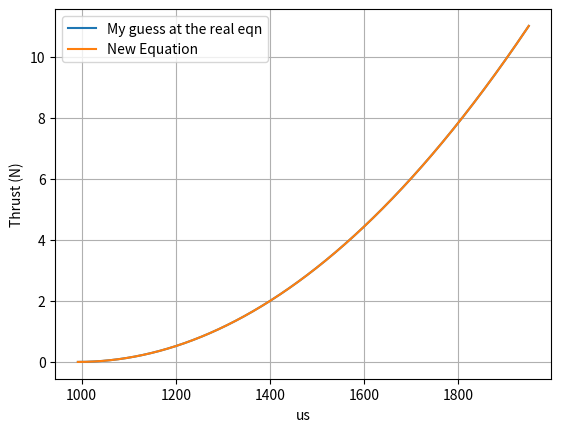

Generate this figure with matplotlib:
import numpy as np
import matplotlib.pyplot as plt

OUTMIN = 992.
OUTMAX = 1950.

gt = np.linspace(OUTMIN,OUTMAX,1000)

kt = 3.86e-6 * (1900-1100)**2 / (OUTMAX-OUTMIN)**2
ktN = ( kt / 2.2 ) * 9.81
print('ktN = ',ktN)
#Toriginal = kt*gt**2
TtypoN = ktN*(gt-OUTMIN)**2

##Convert to angular velocity
V = 3.7*4
KV = 950
omega_max_rpm = KV*V
omega_max_rads = 2*np.pi/60 * omega_max_rpm
print('Omega Max (RPM) = ',omega_max_rpm)
print('Omega Max (rad/s) = ',omega_max_rads)
wt = omega_max_rads/(OUTMAX-OUTMIN)
print('wt = ',wt)
rho = 1.225
R = (9.5/12) / (2*3.28)
A = np.pi*R**2
CT = ktN / (rho*A*wt**2*R**2)
print('CT = ',CT)

w = wt*(gt-OUTMIN)
T = rho*A*(w*R)**2*CT

#plt.plot(gt,Toriginal,label='Equation in Paper')
plt.plot(gt,TtypoN,label='My guess at the real eqn')
plt.plot(gt,T,label='New Equation')
plt.legend()
plt.xlabel('us')
plt.ylabel('Thrust (N)')
plt.grid()
plt.show()
